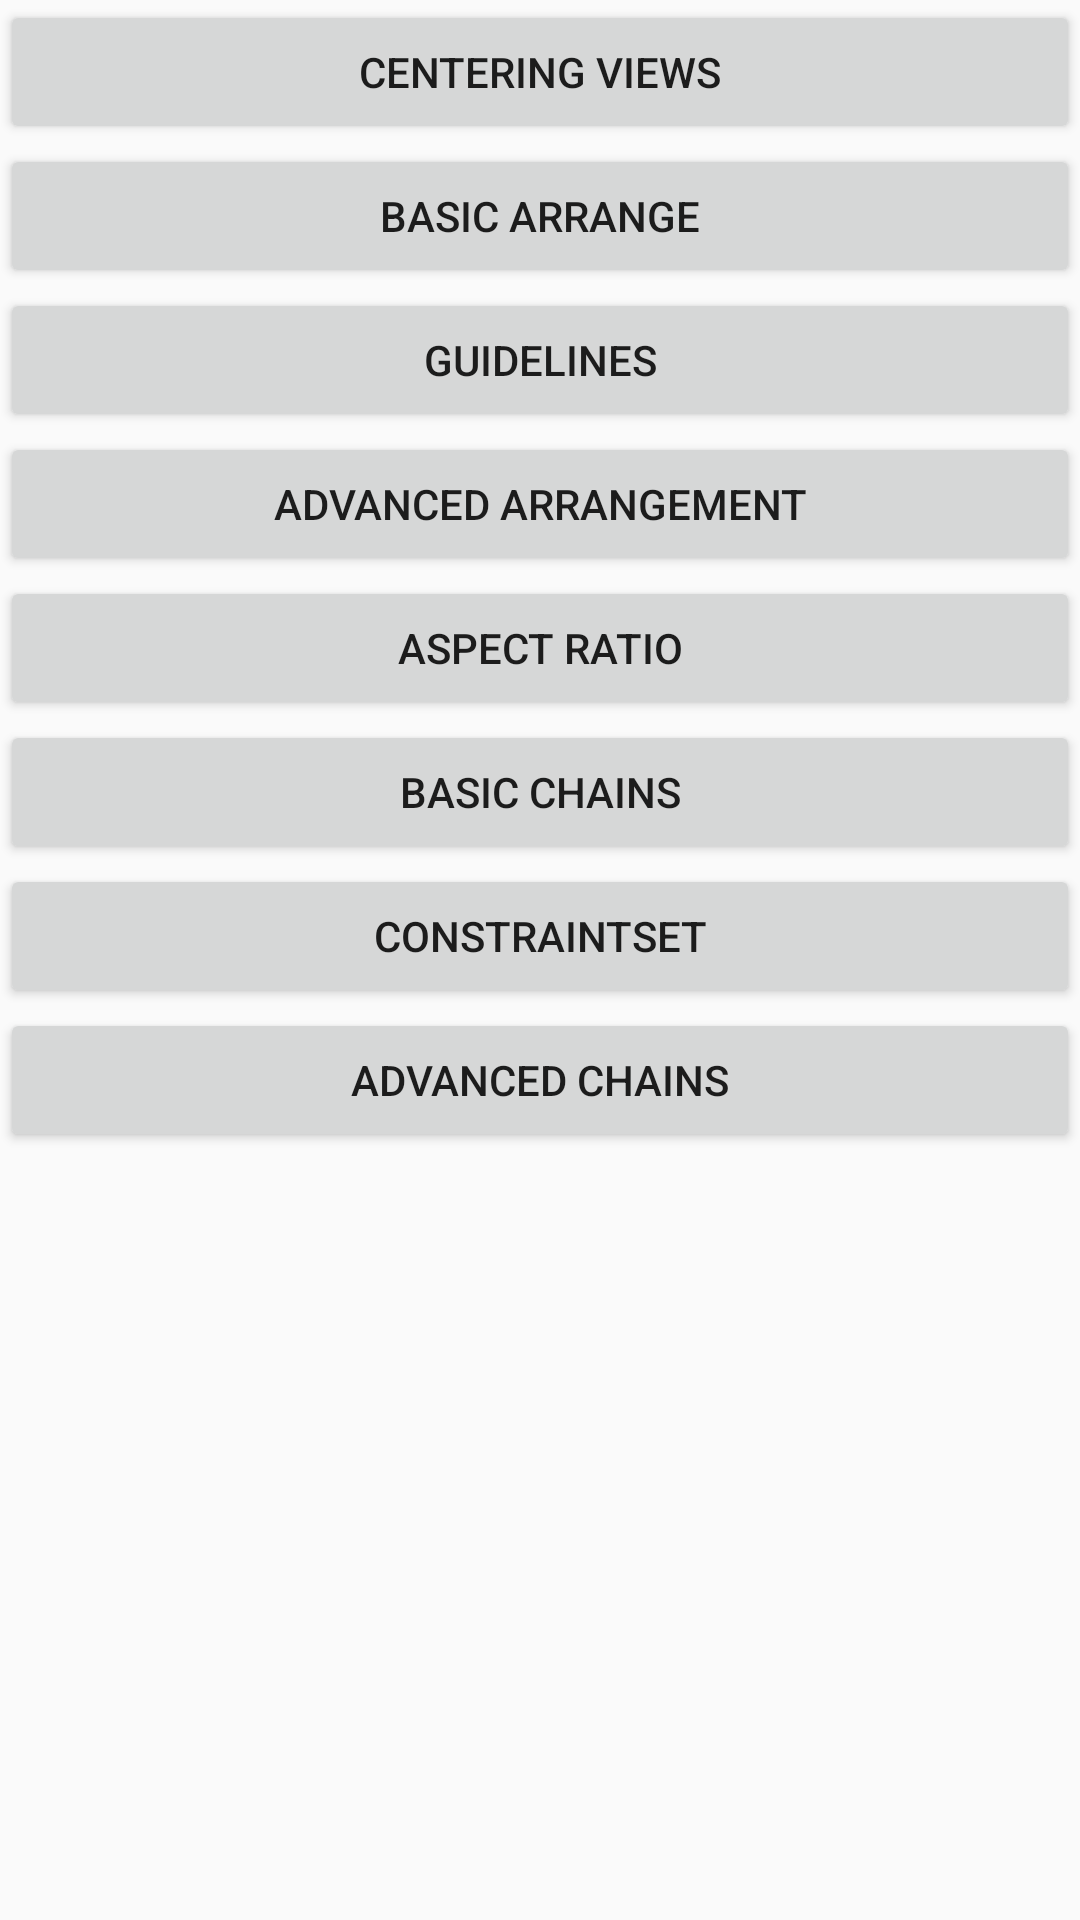

Layout XML and referenced resources for this Android screen:
<!-- AndroidManifest.xml: application theme Theme.ConstraintsLayoutPractice -->
<!-- res/layout/activity_main.xml -->
<?xml version="1.0" encoding="utf-8"?>
<ScrollView xmlns:android="http://schemas.android.com/apk/res/android"
    xmlns:app="http://schemas.android.com/apk/res-auto"
    xmlns:tools="http://schemas.android.com/tools"
    android:layout_width="match_parent"
    android:layout_height="match_parent"
    tools:context=".MainActivity">

    <androidx.constraintlayout.widget.ConstraintLayout
        android:id="@+id/constraint_main"
        android:layout_width="match_parent"
        android:layout_height="match_parent">

        <Button
            android:id="@+id/btn_centering"
            android:layout_width="match_parent"
            android:layout_height="wrap_content"
            android:onClick="show"
            android:tag="activity_basic_centering"
            android:text="centering views"
            app:layout_constraintStart_toStartOf="parent"
            app:layout_constraintTop_toTopOf="parent" />

        <Button
            android:id="@+id/btn_basic"
            android:layout_width="match_parent"
            android:layout_height="wrap_content"
            android:onClick="show"
            android:tag="activity_basic_arrange"
            android:text="basic arrange"
            app:layout_constraintStart_toStartOf="parent"
            app:layout_constraintTop_toBottomOf="@id/btn_centering" />

        <Button
            android:id="@+id/btn_guideline"
            android:layout_width="match_parent"
            android:layout_height="wrap_content"
            android:onClick="show"
            android:tag="activity_guidelines"
            android:text="guidelines"
            app:layout_constraintStart_toStartOf="parent"
            app:layout_constraintTop_toBottomOf="@id/btn_basic" />

        <Button
            android:id="@+id/btn_advanced"
            android:layout_width="match_parent"
            android:layout_height="wrap_content"
            android:onClick="show"
            android:tag="activity_advanced_arrange"
            android:text="advanced arrangement"
            app:layout_constraintStart_toStartOf="parent"
            app:layout_constraintTop_toBottomOf="@id/btn_guideline" />

        <Button
            android:id="@+id/btn_aspect"
            android:layout_width="match_parent"
            android:layout_height="wrap_content"
            android:onClick="show"
            android:tag="activity_aspect_ratio"
            android:text="aspect ratio"
            app:layout_constraintStart_toStartOf="parent"
            app:layout_constraintTop_toBottomOf="@id/btn_advanced" />

        <Button
            android:id="@+id/btn_chain"
            android:layout_width="match_parent"
            android:layout_height="wrap_content"
            android:onClick="show"
            android:tag="activity_basic_chains"
            android:text="basic chains"
            app:layout_constraintStart_toStartOf="parent"
            app:layout_constraintTop_toBottomOf="@id/btn_aspect" />

        <Button
            android:id="@+id/btn_constraintset"
            android:layout_width="match_parent"
            android:layout_height="wrap_content"
            android:onClick="showConstraintSetExample"
            android:tag="activity_constraint_set"
            android:text="constraintset"
            app:layout_constraintStart_toStartOf="parent"
            app:layout_constraintTop_toBottomOf="@id/btn_chain" />

        <Button
            android:id="@+id/btn_advanced_chain"
            android:layout_width="match_parent"
            android:layout_height="wrap_content"
            android:onClick="show"
            android:tag="activity_advanced_chains"
            android:text="advanced chains"
            app:layout_constraintStart_toStartOf="parent"
            app:layout_constraintTop_toBottomOf="@id/btn_constraintset" />

    </androidx.constraintlayout.widget.ConstraintLayout>

</ScrollView>
<!-- resources referenced by this layout -->
<resources>
  <style name="Theme.ConstraintsLayoutPractice" parent="Theme.AppCompat.Light.NoActionBar">
          
          <item name="colorPrimary">@color/purple_500</item>
          <item name="colorPrimaryVariant">@color/purple_700</item>
          <item name="colorOnPrimary">@color/white</item>
          
          <item name="colorSecondary">@color/teal_200</item>
          <item name="colorSecondaryVariant">@color/teal_700</item>
          <item name="colorOnSecondary">@color/black</item>
          
          <item name="android:statusBarColor" tools:targetApi="l">?attr/colorPrimaryVariant</item>
          
      </style>
  <!-- not gathered from this repository: default colours our renderer supplied (Android Studio template values) -->
  <color name="purple_500">#FF6200EE</color>
  <color name="purple_700">#FF3700B3</color>
  <color name="teal_200">#FF03DAC5</color>
  <color name="teal_700">#FF018786</color>
  <color name="black">#FF000000</color>
  <color name="white">#FFFFFFFF</color>
</resources>
